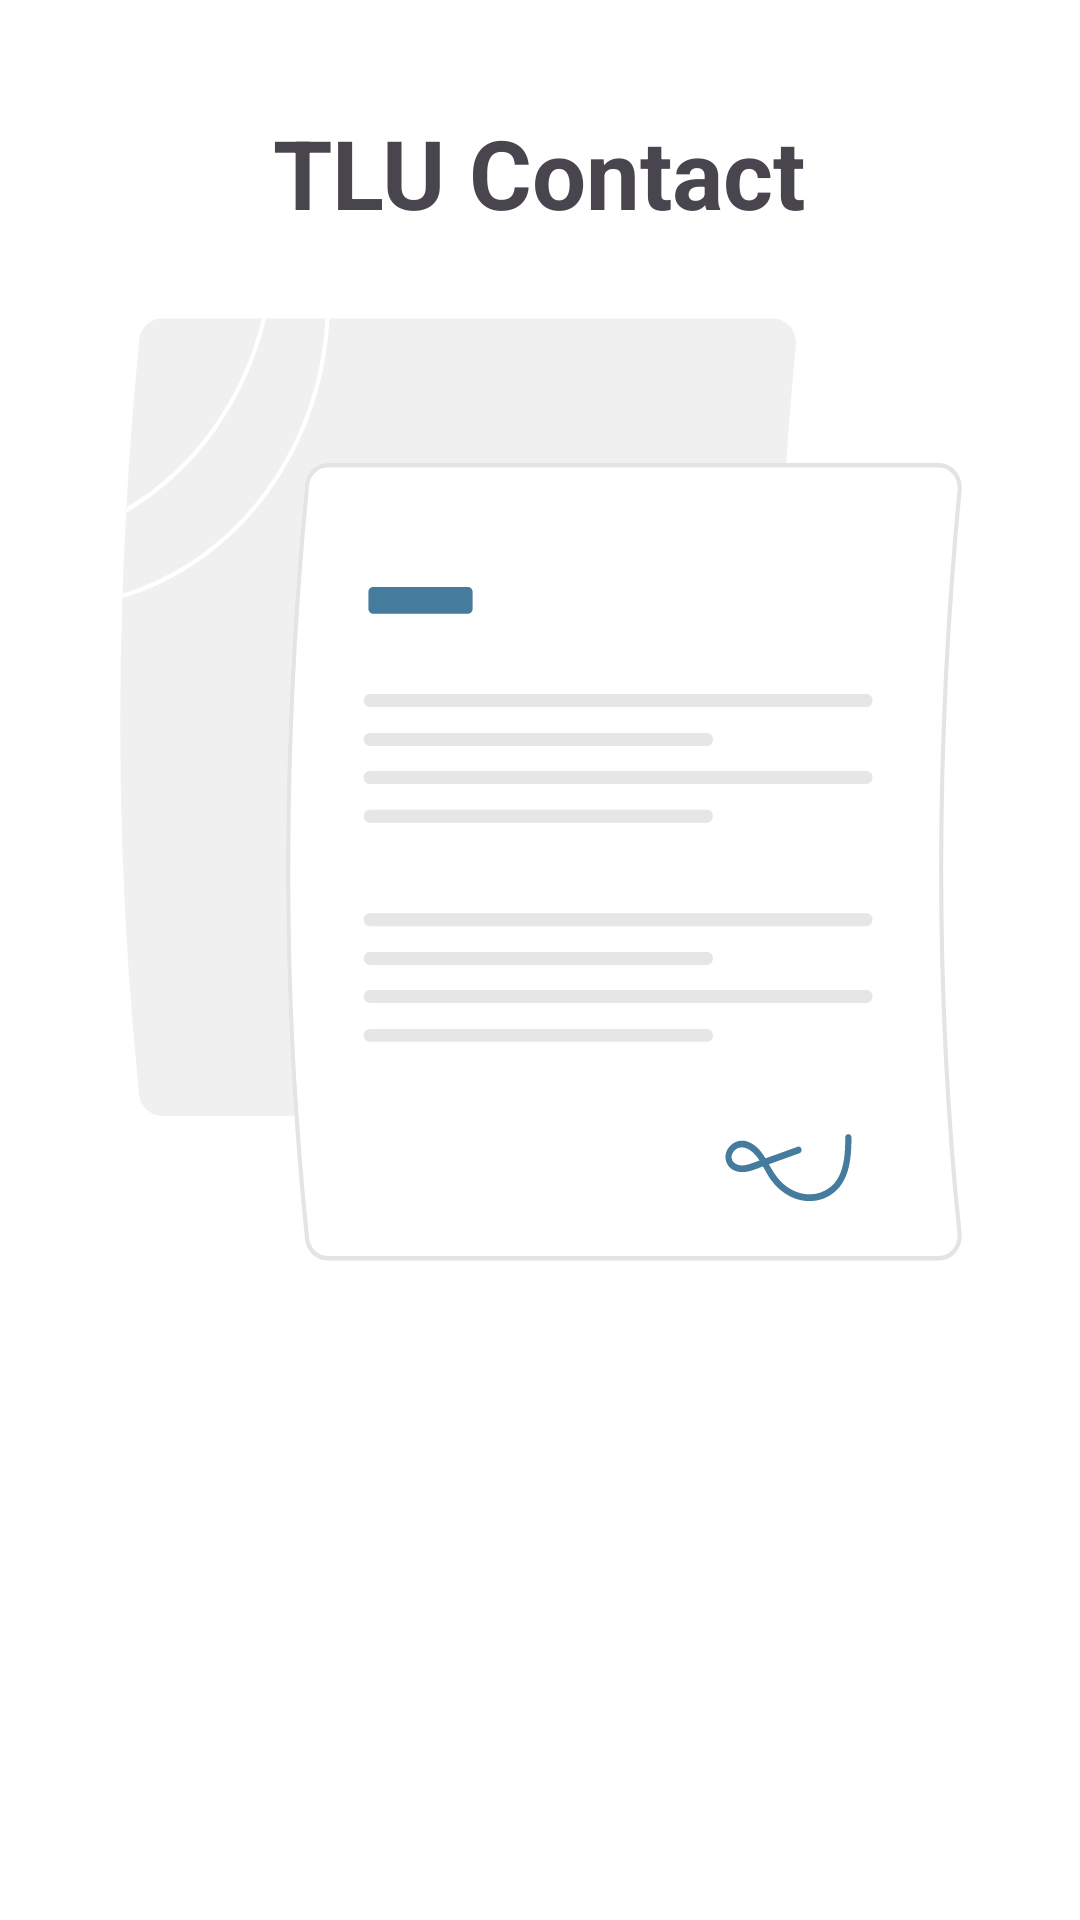

Write the Android layout XML for this screen, with the resource values it uses.
<!-- AndroidManifest.xml: application theme Theme.TLuContact2 -->
<!-- res/layout/activity_main.xml -->
<?xml version="1.0" encoding="utf-8"?>
<LinearLayout xmlns:android="http://schemas.android.com/apk/res/android"
    xmlns:app="http://schemas.android.com/apk/res-auto"
    xmlns:tools="http://schemas.android.com/tools"
    android:layout_width="match_parent"
    android:layout_height="match_parent"
    android:orientation="vertical"
    android:padding="16dp"
    android:background="@drawable/ic_background"
    tools:context=".MainActivity">

    <TextView
        android:id="@+id/tv_tlu_contact"
        android:layout_width="wrap_content"
        android:layout_height="wrap_content"
        android:layout_marginTop="20dp"
        android:layout_gravity="center"
        android:text="TLU Contact"
        android:textSize="32sp"
        android:textStyle="bold"
        android:layout_marginBottom="12dp" />

    <LinearLayout
        android:layout_width="match_parent"
        android:layout_height="wrap_content"
        android:layout_marginTop="570dp"
        android:orientation="vertical">

        <Button
            android:id="@+id/btn_unit_list"
            android:layout_width="match_parent"
            android:layout_height="60dp"
            android:layout_marginTop="32dp"
            android:layout_marginBottom="8dp"
            android:backgroundTint="@color/primary"
            android:text="@string/danhBaDonVi" />

        <Button
            android:id="@+id/btn_staff_list"
            android:layout_width="match_parent"
            android:layout_height="60dp"
            android:backgroundTint="@color/primary"
            android:text="@string/danhBaCanBo" />

        <Button
            android:id="@+id/btn_student_list"
            android:layout_width="match_parent"
            android:layout_height="60dp"
            android:layout_marginTop="8dp"
            android:backgroundTint="@color/primary"
            android:text="@string/danhBaSinhVien" />

    </LinearLayout>

</LinearLayout>
<!-- resources referenced by this layout -->
<resources>
  <color name="primary">#457b9d</color>
  <!-- drawable ic_background: vector/xml drawable (drawable, 8749 chars, omitted) -->
  <string name="danhBaCanBo">Danh Bạ CBNV</string>
  <string name="danhBaDonVi">Danh Bạ Đơn Vị</string>
  <string name="danhBaSinhVien">Danh Bạ Sinh Viên</string>
  <style name="Theme.TLuContact2" parent="Base.Theme.TLuContact2" />
  <style name="Base.Theme.TLuContact2" parent="Theme.Material3.DayNight.NoActionBar">
          
          
      </style>
</resources>
